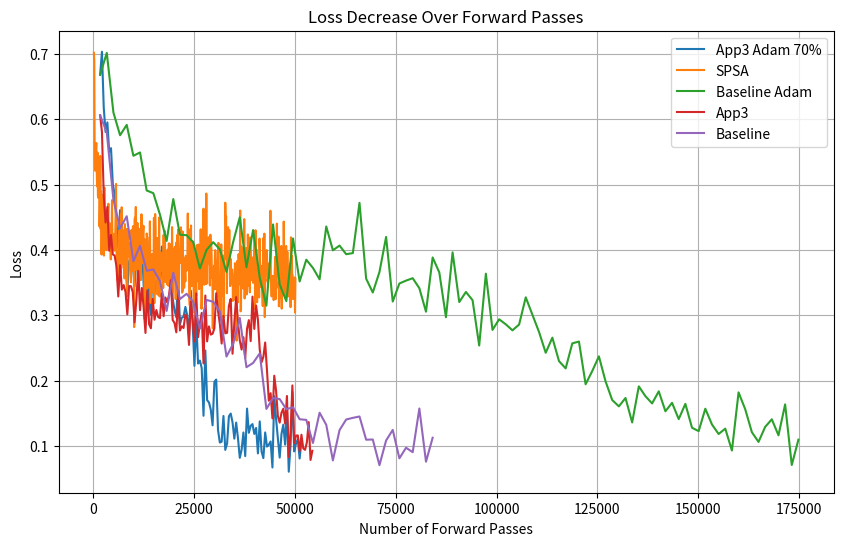

This figure's Python source:
import matplotlib.pyplot as plt

"""baseline"""
x = [3650, 7300, 10950, 14600, 18250, 21900, 25550, 29200, 32850, 36500, 40150, 43800, 47450, 51100, 54750]
y = [0.6961, 0.6692, 0.6859, 0.6561, 0.6631, 0.6527, 0.6443, 0.6554, 0.6373, 0.6219, 0.6168, 0.6015, 0.6127, 0.6134, 0.5996]

# 5-layers, 10-qubits
bx = [10050, 20100, 30150, 40200, 50250, 60300, 70350, 80400, 90450, 100500,
     110550, 120600, 130650, 140700, 150750, 160800, 170850, 180900, 190950, 201000,
     211050, 221100, 231150, 241200, 251250, 261300, 271350, 281400, 291450, 301500,
     311550, 321600, 331650, 341700, 351750, 361800, 371850, 381900, 391950, 402000,
     412050, 422100, 432150, 442200, 452250, 462300, 472350, 482400, 492450, 502500,
     512550, 522600, 532650, 542700, 552750, 562800, 572850, 582900, 592950, 603000,
     613050, 623100, 633150, 643200, 653250, 663300, 673350, 683400, 693450, 703500,
     713550, 723600, 733650, 743700, 753750, 763800, 773850, 783900, 793950, 804000,
     814050, 824100, 834150, 844200, 854250, 864300, 874350, 884400, 894450, 904500,
     914550, 924600, 934650, 944700, 954750, 964800, 974850, 984900, 994950, 1005000,
     1015050, 1025100, 1035150, 1045200, 1055250, 1065300, 1075350, 1085400, 1095450, 1105500,
     1115550, 1125600, 1135650, 1145700, 1155750, 1165800, 1175850, 1185900, 1195950, 1206000,
     1216050, 1226100, 1236150, 1246200, 1256250, 1266300]
by = [1.3851, 1.3764, 1.3707, 1.3686, 1.3624, 1.3632, 1.3602, 1.3509, 1.3603, 1.3472,
     1.3442, 1.3457, 1.3282, 1.3467, 1.3619, 1.3326, 1.3283, 1.3343, 1.3081, 1.3289,
     1.3218, 1.3229, 1.3091, 1.3126, 1.3193, 1.3145, 1.2916, 1.3188, 1.3000, 1.2888,
     1.3147, 1.2961, 1.2878, 1.2835, 1.3032, 1.3054, 1.2624, 1.2514, 1.2881, 1.2512,
     1.2519, 1.2554, 1.2790, 1.2694, 1.2347, 1.2090, 1.2496, 1.2617, 1.2021, 1.2118,
     1.1673, 1.1974, 1.1680, 1.1601, 1.2126, 1.2045, 1.1955, 1.1291, 1.1036, 1.0981,
     1.1552, 1.1750, 1.1549, 1.1044, 1.1373, 1.0766, 1.0585, 1.0579, 1.0202, 1.0525,
     1.0266, 1.0045, 0.9562, 0.9199, 0.9946, 1.0345, 0.9649, 1.0638, 0.8898, 0.9237,
     0.9758, 0.8998, 0.9241, 0.8387, 1.0165, 1.0079, 0.8279, 0.8771, 0.8274, 0.8512,
     0.8374, 0.9090, 0.9068, 0.8586, 0.8006, 0.9003, 0.8741, 0.8247, 0.7438, 0.7112,
     0.8061, 0.8042, 0.8084, 0.7986, 0.8404, 0.8170, 0.7608, 0.9067, 0.8373, 0.6866,
     0.7232, 0.8770, 0.8900, 0.7155, 0.7527, 0.8389, 0.8237, 0.8304, 0.7173, 0.7594,
     0.7822, 0.8049, 0.7443, 0.8014, 0.9288, 0.8224]

# 2-layers, 4-qubits
bx2 = [1650, 3300, 4950, 6600, 8250, 9900, 11550, 13200, 14850, 16500, 18150, 19800, 21450, 23100, 24750, 26400, 28050, 29700, 31350, 33000, 34650, 36300, 37950, 39600, 41250, 42900, 44550, 46200, 47850, 49500, 51150, 52800, 54450, 56100, 57750, 59400, 61050, 62700, 64350, 66000, 67650, 69300, 70950, 72600, 74250, 75900, 77550, 79200, 80850, 82500, 84150]
by2 = [0.6060, 0.5797, 0.4767, 0.4333, 0.4516, 0.3828, 0.4063, 0.3682, 0.3702, 0.3524, 0.3067, 0.3652, 0.3249, 0.3329, 0.3206, 0.2796, 0.3235, 0.3208, 0.3060, 0.2369, 0.2563, 0.2960, 0.2206, 0.2271, 0.2418, 0.1568, 0.1734, 0.1719, 0.1563, 0.1593, 0.1410, 0.1400, 0.1047, 0.1510, 0.1325, 0.0780, 0.1244, 0.1406, 0.1431, 0.1452, 0.1097, 0.1100, 0.0707, 0.1085, 0.1247, 0.0812, 0.0974, 0.0906, 0.1574, 0.0760, 0.1127]

"""frobernius_layer_freezing"""
# 3-layer, 6-qubits
x2 = [3650, 7300, 10950, 14600, 18250, 21900, 24350, 26800, 29250, 31700, 34150, 36600, 39050, 41500, 42750, 44000, 45250, 46500, 47750, 49000, 50250, 51500, 52750]
y2 = [0.6961, 0.6692, 0.6859, 0.6561, 0.6631, 0.6527, 0.6444, 0.657, 0.6392, 0.624, 0.6208, 0.606, 0.6172, 0.62, 0.6081, 0.6194, 0.6071, 0.6124, 0.6023, 0.5984, 0.5914, 0.5927, 0.5938]

"""frobernius_layer_freezing_all"""
# 3-layer, 6-qubits
x3 = [3650, 4900, 6150, 7400, 8650, 12300, 13550, 14800, 16050, 17300, 20950, 22200, 23450, 24700, 25950, 29600, 30850, 32100, 33350, 34600, 38250, 39500, 40750, 42000, 43250, 46900, 48150, 49400, 50650, 51900]
y3 = [0.6961, 0.671, 0.6926, 0.6626, 0.6761, 0.6684, 0.6595, 0.6742, 0.6592, 0.6455, 0.6415, 0.6294, 0.6437, 0.646, 0.641, 0.6476, 0.6263, 0.6348, 0.621, 0.6213, 0.6113, 0.6055, 0.6108, 0.6107, 0.5985, 0.5938, 0.5897, 0.5941, 0.5777, 0.5978]

"""ema_and_unfreezing"""
# 3-layer, 6-qubits
x4 = [3650, 4700, 5750, 6800, 7850, 8900, 9950, 11000, 12050, 13100, 14150, 15200, 16250, 17300, 18350, 19400, 20450, 21500, 22550, 23600, 24650, 25700, 26750, 27800, 28850, 29900, 30950, 32000, 33050, 34100, 35150, 36200, 37250, 38300, 39350, 40400, 41450, 42500, 43550, 44600]
y4 = [0.6961, 0.6704, 0.6902, 0.6593, 0.67, 0.6617, 0.6551, 0.6717, 0.6553, 0.6412, 0.6379, 0.6254, 0.6447, 0.6481, 0.6383, 0.6562, 0.6276, 0.6323, 0.621, 0.6123, 0.6094, 0.6047, 0.6152, 0.6213, 0.6025, 0.6065, 0.6012, 0.6112, 0.5896, 0.6179, 0.591, 0.592, 0.5973, 0.6026, 0.5853, 0.5969, 0.6, 0.5924, 0.5906, 0.5811]

"""app1"""
# 3-layer, 6-qubits
x5 = [3650, 4400, 5150, 5900, 6650, 7400, 8150, 8900, 9650, 10400, 11150, 11900, 12650, 13400, 14150, 14900, 15650, 16400, 17150, 17900, 18650, 19400, 20150, 20900, 21650, 22400, 23150, 23900, 24650, 25400, 26150, 26900, 27650, 28400, 29150, 29900, 30650, 31400, 32150, 32900]
y5 = [0.6961, 0.6706, 0.6902, 0.6601, 0.6706, 0.6632, 0.6540, 0.6704, 0.6523, 0.6378, 0.6358, 0.6233, 0.6418, 0.6444, 0.6360, 0.6567, 0.6268, 0.6383, 0.6215, 0.6138, 0.6102, 0.6039, 0.6172, 0.6241, 0.6090, 0.6139, 0.6075, 0.6164, 0.5972, 0.6246, 0.6016, 0.5989, 0.6052, 0.6137, 0.5957, 0.6092, 0.6156, 0.6045, 0.6032, 0.5986]

# 5-layers, 10-qubits
x6 = [10050, 12000, 13950, 15900, 17850, 19800, 21750, 23700, 25650, 27600, 29550, 31500, 33450, 35400, 37350, 39300, 41250, 43200, 45150, 47100, 49050, 51000, 52950, 54900, 56850, 58800, 60750, 62700, 64650, 66600, 68550, 70500, 72450, 74400, 76350, 78300, 80250, 82200, 84150, 86100, 88050, 90000, 91950, 93900, 95850, 97800, 99750, 101700, 103650, 105600, 107550, 109500, 111450, 113400, 115350, 117300, 119250, 121200, 123150, 125100, 127050, 129000, 130950, 132900, 134850, 136800, 138750, 140700, 142650, 144600, 146550, 148500, 150450, 152400, 154350, 156300, 158250, 160200, 162150, 164100]
y6 = [1.3851, 1.3770, 1.3726, 1.3720, 1.3663, 1.3668, 1.3661, 1.3587, 1.3675, 1.3592, 1.3533, 1.3588, 1.3408, 1.3581, 1.3759, 1.3474, 1.3475, 1.3511, 1.3323, 1.3509, 1.3443, 1.3486, 1.3364, 1.3382, 1.3420, 1.3383, 1.3322, 1.3466, 1.3323, 1.3239, 1.3418, 1.3356, 1.3228, 1.3270, 1.3340, 1.3440, 1.3176, 1.3027, 1.3406, 1.3065, 1.3143, 1.3161, 1.3294, 1.3339, 1.3238, 1.3061, 1.3184, 1.3327, 1.2996, 1.3099, 1.3128, 1.3199, 1.3143, 1.3045, 1.3212, 1.3146, 1.3149, 1.2951, 1.2769, 1.2929, 1.3029, 1.3055, 1.3038, 1.2999, 1.2892, 1.2765, 1.2762, 1.2824, 1.2590, 1.2789, 1.2758, 1.2579, 1.2578, 1.2429, 1.2747, 1.2736, 1.2574, 1.2968, 1.2483, 1.2422]

# 5-layers, 10-qubits, freeze = 80%
x7 = [10050.0, 12000.0, 13950.0, 15900.0, 17850.0, 19800.0, 21750.0, 23700.0, 25650.0, 27600.0,
     29550.0, 31500.0, 33450.0, 35400.0, 37350.0, 39300.0, 41250.0, 43200.0, 45150.0, 47100.0,
     49050.0, 51000.0, 52950.0, 54900.0, 56850.0, 58800.0, 60750.0, 62700.0, 64650.0, 66600.0,
     68550.0, 70500.0, 72450.0, 74400.0, 76350.0, 78300.0, 80250.0, 82200.0, 84150.0, 86100.0,
     88050.0, 90000.0, 91950.0, 93900.0, 95850.0, 97800.0, 99750.0, 101700.0, 103650.0, 105600.0,
     107550.0, 109500.0, 111450.0, 113400.0, 115350.0, 117300.0, 119250.0, 121200.0, 123150.0, 125100.0,
     127050.0, 129000.0, 130950.0, 132900.0, 134850.0, 136800.0, 138750.0, 140700.0, 142650.0, 144600.0,
     146550.0, 148500.0, 150450.0, 152400.0, 154350.0, 156300.0, 158250.0, 160200.0, 162150.0, 164100.0,
     166050.0, 168000.0, 169950.0, 171900.0, 173850.0, 175800.0, 177750.0, 179700.0, 181650.0, 183600.0,
     185550.0, 187500.0, 189450.0, 191400.0, 193350.0, 195300.0, 197250.0, 199200.0, 201150.0, 203100.0,
     205050.0, 207000.0, 208950.0, 210900.0, 212850.0, 214800.0, 216750.0, 218700.0, 220650.0, 222600.0,
     224550.0, 226500.0, 228450.0, 230400.0, 232350.0, 234300.0, 236250.0, 238200.0, 240150.0, 242100.0,
     244050.0, 246000.0, 247950.0, 249900.0, 251850.0, 253800.0, 255750.0, 257700.0, 259650.0, 261600.0,
     263550.0, 265500.0, 267450.0, 269400.0, 271350.0, 273300.0, 275250.0, 277200.0, 279150.0, 281100.0,
     283050.0, 285000.0, 286950.0, 288900.0, 290850.0, 292800.0, 294750.0, 296700.0, 298650.0, 300600.0,
     302550.0, 304500.0, 306450.0, 308400.0, 310350.0, 312300.0, 314250.0, 316200.0, 318150.0, 320100.0,
     322050.0, 324000.0, 325950.0, 327900.0, 329850.0, 331800.0, 333750.0, 335700.0, 337650.0, 339600.0,
     341550.0, 343500.0, 345450.0, 347400.0, 349350.0, 351300.0, 353250.0, 355200.0, 357150.0, 359100.0,
     361050.0, 363000.0, 364950.0, 366900.0, 368850.0, 370800.0, 372750.0, 374700.0, 376650.0, 378600.0,
     380550.0, 382500.0, 384450.0, 386400.0, 388350.0, 390300.0, 392250.0, 394200.0, 396150.0, 398100.0,
     400050.0, 402000.0, 403950.0, 405900.0, 407850.0, 409800.0, 411750.0, 413700.0, 415650.0, 417600.0,
     419550.0, 421500.0, 423450.0, 425400.0, 427350.0, 429300.0, 431250.0, 433200.0, 435150.0, 437100.0,
     439050.0, 441000.0, 442950.0, 444900.0, 446850.0, 448800.0, 450750.0, 452700.0, 454650.0, 456600.0,
     458550.0, 460500.0, 462450.0, 464400.0, 466350.0, 468300.0, 470250.0, 472200.0, 474150.0, 476100.0,
     478050.0, 480000.0, 481950.0, 483900.0, 485850.0, 487800.0, 489750.0, 491700.0, 493650.0, 495600.0,
     497550.0, 499500.0, 501450.0, 503400.0, 505350.0, 507300.0, 509250.0, 511200.0, 513150.0, 515100.0,
     517050.0, 519000.0, 520950.0, 522900.0, 524850.0, 526800.0, 528750.0, 530700.0, 532650.0, 534600.0,
     536550.0, 538500.0, 540450.0, 542400.0, 544350.0, 546300.0, 548250.0, 550200.0, 552150.0, 554100.0,
     556050.0, 558000.0, 559950.0, 561900.0, 563850.0, 565800.0, 567750.0, 569700.0, 571650.0, 573600.0,
     575550.0, 577500.0, 579450.0, 581400.0, 583350.0, 585300.0, 587250.0, 589200.0, 591150.0, 593100.0]
y7 = [1.3851, 1.3770, 1.3726, 1.3720, 1.3663, 1.3668, 1.3661, 1.3587, 1.3675, 1.3592,
     1.3533, 1.3588, 1.3408, 1.3581, 1.3759, 1.3474, 1.3475, 1.3511, 1.3323, 1.3509,
     1.3443, 1.3486, 1.3364, 1.3382, 1.3420, 1.3383, 1.3322, 1.3466, 1.3323, 1.3239,
     1.3418, 1.3356, 1.3228, 1.3270, 1.3340, 1.3440, 1.3176, 1.3027, 1.3406, 1.3065,
     1.3143, 1.3161, 1.3294, 1.3339, 1.3238, 1.3061, 1.3184, 1.3327, 1.2996, 1.3099,
     1.3128, 1.3199, 1.3143, 1.3045, 1.3212, 1.3146, 1.3149, 1.2951, 1.2769, 1.2929,
     1.3029, 1.3055, 1.3038, 1.2999, 1.2892, 1.2765, 1.2762, 1.2824, 1.2590, 1.2789,
     1.2758, 1.2579, 1.2578, 1.2429, 1.2747, 1.2736, 1.2574, 1.2968, 1.2483, 1.2422,
     1.2565, 1.2649, 1.2541, 1.2302, 1.2628, 1.2758, 1.2328, 1.2721, 1.2084, 1.2345,
     1.2170, 1.2267, 1.2414, 1.2403, 1.2080, 1.2248, 1.2603, 1.2287, 1.2046, 1.1777,
     1.1943, 1.1775, 1.2113, 1.2303, 1.2244, 1.1942, 1.2008, 1.2376, 1.2278, 1.1827,
     1.1957, 1.2022, 1.2111, 1.1551, 1.1738, 1.1983, 1.1934, 1.1917, 1.2004, 1.1290,
     1.1721, 1.1881, 1.1285, 1.1405, 1.2130, 1.1673, 1.1736, 1.1206, 1.0720, 1.1859,
     1.1052, 1.1722, 1.1265, 1.1350, 1.0829, 1.1474, 1.1860, 1.1375, 1.1325, 1.1017,
     1.1816, 1.1274, 1.1200, 1.1559, 1.1319, 1.1762, 1.1150, 1.1246, 1.0688, 1.1303,
     1.2125, 1.1167, 1.1267, 1.1398, 1.1374, 1.0626, 1.2393, 1.1635, 1.1139, 1.1381,
     1.1086, 1.1016, 1.1502, 1.1452, 1.1104, 1.0847, 1.0938, 1.0912, 1.1118, 1.1122,
     1.2184, 1.1508, 1.0877, 1.1419, 1.1403, 1.1094, 1.0982, 1.1778, 1.0900, 1.0362,
     1.0938, 1.1384, 1.0494, 1.1150, 1.1157, 1.1239, 1.0854, 1.0971, 1.1557, 1.0677,
     1.1005, 1.0622, 1.0810, 1.0321, 1.0642, 1.0847, 1.0848, 1.0654, 1.0610, 1.0828,
     1.1811, 1.0867, 1.0580, 1.0746, 1.0744, 1.1364, 1.0915, 1.1366, 1.1029, 1.0530,
     1.1341, 1.1369, 1.1191, 1.0371, 1.1097, 1.1923, 1.0882, 1.0755, 1.0100, 1.1479,
     1.0254, 1.1367, 1.1021, 1.0270, 1.1029, 1.0227, 1.0778, 1.0410, 1.1793, 1.0214,
     1.0981, 1.1206, 1.1368, 1.1804, 1.0208, 1.1209, 1.0687, 1.1016, 1.0767, 1.1171,
     1.0134, 1.0652, 1.0959, 1.0594, 1.0162, 1.0175, 1.0791, 1.0141, 1.0590, 1.0418,
     1.0013, 1.0616, 1.0587, 1.0548, 1.1539, 1.0766, 1.1013, 0.9922, 1.0708, 1.0705,
     1.0155, 1.0259, 1.0597, 0.9885, 1.0090, 1.2100, 1.0895, 1.0391, 1.0278, 1.0552,
     1.0050, 1.0543, 1.0363, 1.0630, 0.9428, 1.0076, 1.0348, 1.0513, 1.0843, 1.0813,
     0.9816, 1.0020, 0.9555, 0.9355, 0.9724, 1.0099, 1.0219, 0.9696, 1.0184, 1.1000,
     0.9797, 0.8902, 0.9928, 1.0091, 1.0958, 0.9799, 1.0196, 1.0252, 1.0696, 1.0230]

# 5-layers, 10-qubits, freeze = 90%
x8 = [10050.0, 11000.0, 11950.0, 12900.0, 13850.0, 14800.0, 15750.0, 16700.0, 17650.0, 18600.0,
      19550.0, 20500.0, 21450.0, 22400.0, 23350.0, 24300.0, 25250.0, 26200.0, 27150.0, 28100.0,
      29050.0, 30000.0, 30950.0, 31900.0, 32850.0, 33800.0, 34750.0, 35700.0, 36650.0, 37600.0,
      38550.0, 39500.0, 40450.0, 41400.0, 42350.0, 43300.0, 44250.0, 45200.0, 46150.0, 47100.0,
      48050.0, 49000.0, 49950.0, 50900.0, 51850.0, 52800.0, 53750.0, 54700.0, 55650.0, 56600.0,
      57550.0, 58500.0, 59450.0, 60400.0, 61350.0, 62300.0, 63250.0, 64200.0, 65150.0, 66100.0,
      67050.0, 68000.0, 68950.0, 69900.0, 70850.0, 71800.0, 72750.0, 73700.0, 74650.0, 75600.0,
      76550.0, 77500.0, 78450.0, 79400.0, 80350.0, 81300.0, 82250.0, 83200.0, 84150.0, 85100.0,
      86050.0, 87000.0, 87950.0, 88900.0, 89850.0, 90800.0, 91750.0, 92700.0, 93650.0, 94600.0,
      95550.0, 96500.0, 97450.0, 98400.0, 99350.0, 100300.0, 101250.0, 102200.0, 103150.0, 104100.0,
      105050.0, 106000.0, 106950.0, 107900.0, 108850.0, 109800.0, 110750.0, 111700.0, 112650.0, 113600.0,
      114550.0, 115500.0, 116450.0, 117400.0, 118350.0, 119300.0, 120250.0, 121200.0, 122150.0, 123100.0,
      124050.0, 125000.0, 125950.0, 126900.0, 127850.0, 128800.0, 129750.0, 130700.0, 131650.0, 132600.0,
      133550.0, 134500.0, 135450.0, 136400.0, 137350.0, 138300.0, 139250.0, 140200.0, 141150.0, 142100.0,
      143050.0, 144000.0, 144950.0, 145900.0, 146850.0, 147800.0, 148750.0, 149700.0, 150650.0, 151600.0,
      152550.0, 153500.0, 154450.0, 155400.0, 156350.0, 157300.0, 158250.0, 159200.0, 160150.0, 161100.0,
      162050.0, 163000.0, 163950.0, 164900.0, 165850.0, 166800.0, 167750.0, 168700.0, 169650.0, 170600.0,
      171550.0, 172500.0, 173450.0, 174400.0, 175350.0, 176300.0, 177250.0, 178200.0, 179150.0, 180100.0,
      181050.0, 182000.0, 182950.0, 183900.0, 184850.0, 185800.0, 186750.0, 187700.0, 188650.0, 189600.0,
      190550.0, 191500.0, 192450.0, 193400.0, 194350.0, 195300.0, 196250.0, 197200.0, 198150.0, 199100.0,
      200050.0, 201000.0, 201950.0, 202900.0, 203850.0, 204800.0, 205750.0, 206700.0, 207650.0, 208600.0,
      209550.0, 210500.0, 211450.0, 212400.0, 213350.0, 214300.0, 215250.0, 216200.0, 217150.0, 218100.0,
      219050.0, 220000.0, 220950.0, 221900.0, 222850.0, 223800.0, 224750.0, 225700.0, 226650.0, 227600.0,
      228550.0, 229500.0, 230450.0, 231400.0, 232350.0, 233300.0, 234250.0, 235200.0, 236150.0, 237100.0,
      238050.0, 239000.0, 239950.0, 240900.0, 241850.0, 242800.0, 243750.0, 244700.0, 245650.0, 246600.0,
      247550.0, 248500.0, 249450.0, 250400.0, 251350.0, 252300.0, 253250.0, 254200.0, 255150.0, 256100.0,
      257050.0, 258000.0, 258950.0, 259900.0, 260850.0, 261800.0, 262750.0, 263700.0, 264650.0, 265600.0,
      266550.0, 267500.0, 268450.0, 269400.0, 270350.0, 271300.0, 272250.0, 273200.0, 274150.0, 275100.0,
      276050.0, 277000.0, 277950.0, 278900.0, 279850.0, 280800.0, 281750.0, 282700.0, 283650.0, 284600.0,
      285550.0, 286500.0, 287450.0, 288400.0, 289350.0, 290300.0, 291250.0, 292200.0, 293150.0, 294100.0]
y8 = [1.3851, 1.3776, 1.3734, 1.3737, 1.3678, 1.3687, 1.3684, 1.3610, 1.3699, 1.3633,
      1.3573, 1.3644, 1.3460, 1.3622, 1.3817, 1.3525, 1.3541, 1.3554, 1.3375, 1.3582,
      1.3505, 1.3533, 1.3444, 1.3435, 1.3493, 1.3459, 1.3427, 1.3529, 1.3414, 1.3350,
      1.3499, 1.3438, 1.3343, 1.3387, 1.3459, 1.3558, 1.3294, 1.3139, 1.3500, 1.3208,
      1.3313, 1.3307, 1.3410, 1.3479, 1.3403, 1.3258, 1.3284, 1.3490, 1.3192, 1.3292,
      1.3338, 1.3351, 1.3345, 1.3248, 1.3348, 1.3254, 1.3317, 1.3176, 1.3067, 1.3203,
      1.3262, 1.3246, 1.3286, 1.3318, 1.3155, 1.3033, 1.3056, 1.3104, 1.3063, 1.3183,
      1.3187, 1.3030, 1.3152, 1.3047, 1.3090, 1.3151, 1.3115, 1.3432, 1.3113, 1.3064,
      1.3015, 1.3189, 1.3143, 1.3054, 1.3294, 1.3196, 1.3162, 1.3317, 1.3016, 1.3224,
      1.3242, 1.3130, 1.3014, 1.3167, 1.2948, 1.3018, 1.3150, 1.3002, 1.2983, 1.2911,
      1.3133, 1.2949, 1.3181, 1.3032, 1.3070, 1.2873, 1.3049, 1.3093, 1.3005, 1.3022,
      1.3143, 1.2786, 1.3049, 1.2880, 1.3005, 1.3076, 1.2913, 1.3154, 1.3246, 1.2645,
      1.3033, 1.3110, 1.2835, 1.2921, 1.3200, 1.2916, 1.2910, 1.2851, 1.2552, 1.2900,
      1.2736, 1.3052, 1.2783, 1.2820, 1.2779, 1.2861, 1.3041, 1.2839, 1.2839, 1.2875,
      1.3041, 1.2972, 1.2909, 1.3003, 1.2900, 1.3114, 1.2593, 1.2737, 1.2541, 1.2782,
      1.3090, 1.2719, 1.2613, 1.2912, 1.2892, 1.2682, 1.2954, 1.2850, 1.2681, 1.3012,
      1.2752, 1.2903, 1.2842, 1.2815, 1.2818, 1.2458, 1.2494, 1.2827, 1.2798, 1.2854,
      1.2969, 1.2987, 1.2468, 1.2677, 1.2595, 1.2769, 1.2611, 1.3001, 1.2656, 1.2358,
      1.2571, 1.2842, 1.2590, 1.2787, 1.2534, 1.2746, 1.2872, 1.3056, 1.2616, 1.2748,
      1.2940, 1.2652, 1.2850, 1.2738, 1.2635, 1.2612, 1.2839, 1.2740, 1.2549, 1.2815,
      1.3028, 1.2483, 1.2611, 1.2657, 1.2762, 1.2825, 1.2790, 1.2634, 1.2437, 1.2721,
      1.2726, 1.2568, 1.2819, 1.2365, 1.2996, 1.2922, 1.2700, 1.2486, 1.2437, 1.2805,
      1.2424, 1.3006, 1.2731, 1.2586, 1.2880, 1.2457, 1.2425, 1.2651, 1.2910, 1.2472,
      1.2584, 1.3017, 1.3082, 1.2922, 1.2410, 1.2328, 1.2317, 1.2486, 1.2388, 1.2719,
      1.2408, 1.2578, 1.2570, 1.2442, 1.2441, 1.2345, 1.2331, 1.2511, 1.2720, 1.2520,
      1.2432, 1.2752, 1.2423, 1.2637, 1.3000, 1.2720, 1.2775, 1.2324, 1.2602, 1.2816,
      1.2619, 1.2473, 1.2433, 1.2359, 1.2147, 1.3032, 1.2912, 1.2451, 1.2361, 1.2633,
      1.2175, 1.2823, 1.2409, 1.2490, 1.2502, 1.2652, 1.2247, 1.2719, 1.2729, 1.2800,
      1.2313, 1.2474, 1.2150, 1.2266, 1.2367, 1.2141, 1.2841, 1.2371, 1.2388, 1.3040,
      1.2375, 1.2003, 1.2604, 1.2621, 1.2481, 1.2139, 1.2112, 1.2241, 1.2378, 1.2450]

"""app 2"""
# 5-layers, 10-qubits, freeze = 90%, temp = 500
x9 = [10050.0, 11000.0, 12750.0, 15200.0, 17450.0, 21100.0, 24850.0, 27400.0, 29450.0, 33200.0, 
     35850.0, 38900.0, 42250.0, 45100.0, 47750.0, 50100.0, 52650.0, 55800.0, 58850.0, 61900.0, 
     64750.0, 67500.0, 70950.0, 73900.0, 77050.0, 79500.0, 82250.0, 85500.0, 88650.0, 91000.0, 
     93650.0, 96700.0, 100050.0, 101800.0, 105150.0, 108400.0, 110750.0, 113600.0, 116550.0, 119500.0, 
     122050.0, 125000.0, 127950.0, 130500.0, 133350.0, 136200.0, 139250.0, 141700.0, 144650.0, 147600.0, 
     151050.0, 153700.0, 156350.0, 159200.0, 162350.0, 164900.0, 167550.0, 170100.0, 172450.0, 176500.0, 
     179350.0, 182700.0, 184850.0, 187600.0, 190550.0, 193900.0, 196750.0, 199300.0, 202550.0, 205200.0, 
     207450.0, 210600.0, 213850.0, 216300.0, 219250.0, 222300.0, 224850.0, 227700.0, 230650.0, 233600.0, 
     236550.0, 239000.0, 242150.0, 244700.0, 247950.0, 250400.0, 253650.0, 256200.0, 259250.0, 262200.0, 
     264550.0, 267100.0, 270650.0, 273100.0, 276250.0, 279200.0, 282450.0, 285100.0, 287650.0, 290900.0, 
     294150.0, 296400.0, 299250.0, 301900.0, 305250.0, 308400.0, 310850.0, 313600.0, 316150.0, 318900.0, 
     322450.0, 325200.0, 327450.0, 330300.0, 334050.0, 336400.0, 339050.0, 342300.0, 344850.0, 348400.0, 
     350750.0, 353200.0]
y9 = [1.3851, 1.3776, 1.3734, 1.3734, 1.3671, 1.3682, 1.3672, 1.3592, 1.3685, 1.3604, 
     1.3550, 1.3605, 1.3429, 1.3597, 1.3779, 1.3487, 1.3492, 1.3521, 1.3327, 1.3524, 
     1.3451, 1.3478, 1.3369, 1.3374, 1.3420, 1.3389, 1.3318, 1.3454, 1.3317, 1.3249, 
     1.3430, 1.3332, 1.3243, 1.3274, 1.3387, 1.3459, 1.3172, 1.3059, 1.3397, 1.3097, 
     1.3164, 1.3177, 1.3323, 1.3362, 1.3272, 1.3094, 1.3179, 1.3351, 1.3030, 1.3137, 
     1.3127, 1.3203, 1.3131, 1.3067, 1.3181, 1.3127, 1.3141, 1.2910, 1.2748, 1.2907, 
     1.3021, 1.3030, 1.2971, 1.3030, 1.2832, 1.2682, 1.2733, 1.2792, 1.2556, 1.2765, 
     1.2780, 1.2554, 1.2523, 1.2259, 1.2573, 1.2654, 1.2357, 1.2906, 1.2302, 1.2188, 
     1.2242, 1.2333, 1.2327, 1.1877, 1.2535, 1.2504, 1.1917, 1.2404, 1.1509, 1.1904, 
     1.1547, 1.1706, 1.1973, 1.1824, 1.1420, 1.1630, 1.2152, 1.1423, 1.1122, 1.0700, 
     1.0995, 1.0677, 1.0994, 1.1339, 1.1218, 1.0749, 1.0818, 1.1199, 1.1174, 1.0166, 
     1.0437, 1.0938, 1.1242, 1.0164, 1.0514, 1.0783, 1.0683, 1.0823, 1.0625, 0.9926, 
     1.0345, 1.0720]

# 5-layers, 10-qubits, freeze = 80%, temp = 1000
x10 = [10050.0, 12000.0, 14550.0, 17100.0, 20550.0, 23600.0, 26150.0, 29500.0, 32850.0, 36200.0,
     39250.0, 42200.0, 45350.0, 48100.0, 51050.0, 54600.0, 58050.0, 60900.0, 64250.0, 67400.0,
     70250.0, 73000.0, 75850.0, 79500.0, 82450.0, 85900.0, 88850.0, 92100.0, 95450.0, 98400.0,
     101850.0, 105000.0, 108150.0, 111900.0, 115050.0, 118100.0, 120850.0, 124300.0, 128050.0, 131000.0,
     134250.0, 137700.0, 140450.0, 143800.0, 147250.0, 150100.0, 153150.0, 156700.0, 159950.0, 162800.0,
     165850.0, 169100.0, 172350.0, 176100.0, 179250.0, 182000.0, 184450.0, 187700.0, 191250.0, 194600.0,
     198750.0, 201700.0, 204950.0, 207700.0, 210550.0, 213400.0, 217350.0, 220200.0, 223450.0, 226300.0,
     229650.0, 233300.0, 236450.0, 239500.0, 242450.0, 245800.0, 248750.0, 252600.0, 255850.0, 258600.0,
     261750.0, 264300.0, 267050.0, 270500.0, 274150.0, 277100.0, 280150.0, 282800.0, 286050.0, 289300.0,
     292150.0, 295000.0, 298250.0, 301400.0, 304750.0, 308100.0, 311050.0, 314600.0, 317450.0, 320700.0,
     323850.0, 326900.0, 329850.0, 332700.0, 336050.0, 339500.0, 342550.0, 345700.0, 348650.0, 351300.0,
     354150.0, 358000.0, 360950.0, 363700.0, 366750.0, 369500.0, 372650.0, 376500.0, 379150.0, 382000.0,
     385650.0, 388700.0, 392350.0, 394700.0, 397950.0, 400900.0, 404050.0, 407300.0, 411550.0, 414500.0,
     417750.0, 421200.0, 424850.0, 427900.0, 430850.0, 433900.0, 437350.0, 441000.0, 443950.0, 447100.0,
     449650.0, 453100.0, 456250.0, 459700.0, 462850.0, 465800.0, 468950.0, 472700.0, 475850.0, 479200.0,
     482250.0, 485100.0, 488150.0, 491900.0, 495350.0, 498500.0, 502250.0, 505300.0, 508150.0, 511500.0,
     514650.0, 518100.0, 521250.0, 524600.0, 527750.0, 530800.0, 534350.0, 537300.0, 540850.0, 543700.0,
     546750.0, 550000.0, 552550.0, 556100.0, 559550.0, 562300.0, 565450.0, 568600.0, 572350.0, 575400.0,
     578650.0, 581500.0, 584450.0, 587800.0, 591550.0, 594800.0]
y10 = [1.3851, 1.3770, 1.3725, 1.3719, 1.3661, 1.3672, 1.3661, 1.3587, 1.3673, 1.3586,
     1.3529, 1.3581, 1.3403, 1.3572, 1.3749, 1.3461, 1.3457, 1.3487, 1.3287, 1.3485,
     1.3410, 1.3452, 1.3331, 1.3353, 1.3397, 1.3349, 1.3267, 1.3431, 1.3285, 1.3195,
     1.3387, 1.3280, 1.3192, 1.3215, 1.3325, 1.3397, 1.3101, 1.2979, 1.3335, 1.3006,
     1.3046, 1.3082, 1.3244, 1.3280, 1.3119, 1.2923, 1.3080, 1.3254, 1.2861, 1.2969,
     1.2881, 1.3038, 1.2899, 1.2841, 1.3001, 1.2966, 1.2941, 1.2612, 1.2362, 1.2532,
     1.2704, 1.2789, 1.2644, 1.2601, 1.2489, 1.2240, 1.2264, 1.2385, 1.1906, 1.2134,
     1.2203, 1.1931, 1.1692, 1.1234, 1.1872, 1.1993, 1.1335, 1.2233, 1.1271, 1.1256,
     1.1432, 1.1369, 1.1518, 1.0787, 1.1835, 1.1816, 1.0901, 1.1564, 1.0341, 1.0891,
     1.0404, 1.0926, 1.1260, 1.0893, 1.0488, 1.0792, 1.1323, 1.0638, 0.9964, 0.9607,
     1.0122, 0.9876, 1.0165, 1.0551, 1.0539, 1.0032, 1.0187, 1.0779, 1.0659, 0.9568,
     0.9796, 1.0456, 1.0860, 0.9664, 1.0091, 1.0387, 1.0325, 1.0582, 1.0280, 0.9574,
     1.0097, 1.0403, 0.9457, 0.9448, 1.1122, 1.0240, 1.0636, 0.9506, 0.8649, 1.0536,
     0.9429, 1.0193, 0.9254, 0.9351, 0.8681, 0.8973, 0.9867, 0.9275, 0.9318, 0.8595,
     1.0178, 0.8769, 0.9198, 0.9362, 0.9232, 0.9469, 0.9260, 0.8898, 0.8126, 0.9702,
     0.9564, 0.8709, 0.8955, 0.8665, 0.8618, 0.7813, 1.1202, 0.9502, 0.8066, 0.8968,
     0.8481, 0.7950, 0.9021, 0.8361, 0.8040, 0.8385, 0.8869, 0.7684, 0.8521, 0.7940,
     0.9379, 0.8027, 0.8387, 0.8598, 0.8371, 0.8065, 0.7752, 0.9391, 0.8423, 0.8334,
     0.8053, 0.8130, 0.8226, 0.7926, 0.8332, 0.8249]

"""app 3"""
# 5-layers, 10-qubits, freeze = 70%
x11 = [10050.0, 13100.0, 16150.0, 19200.0, 22250.0, 25300.0, 28350.0, 31400.0, 34450.0, 37500.0,
     40550.0, 43600.0, 46650.0, 49700.0, 52750.0, 55800.0, 58850.0, 61900.0, 64950.0, 68000.0,
     71050.0, 74100.0, 77150.0, 80200.0, 83250.0, 86300.0, 89350.0, 92400.0, 95450.0, 98500.0,
     101550.0, 104600.0, 107650.0, 110700.0, 113750.0, 116800.0, 119850.0, 122900.0, 125950.0, 129000.0,
     132050.0, 135100.0, 138150.0, 141200.0, 144250.0, 147300.0, 150350.0, 153400.0, 156450.0, 159500.0,
     162550.0, 165600.0, 168650.0, 171700.0, 174750.0, 177800.0, 180850.0, 183900.0, 186950.0, 190000.0,
     193050.0, 196100.0, 199150.0, 202200.0, 205250.0, 208300.0, 211350.0, 214400.0, 217450.0, 220500.0,
     223550.0, 226600.0, 229650.0, 232700.0, 235750.0, 238800.0, 241850.0, 244900.0, 247950.0, 251000.0,
     254050.0, 257100.0, 260150.0, 263200.0, 266250.0, 269300.0, 272350.0, 275400.0, 278450.0, 281500.0,
     284550.0, 287600.0, 290650.0, 293700.0, 296750.0, 299800.0, 302850.0, 305900.0, 308950.0, 312000.0,
     315050.0, 318100.0, 321150.0, 324200.0, 327250.0, 330300.0, 333350.0, 336400.0, 339450.0, 342500.0,
     345550.0, 348600.0, 351650.0, 354700.0, 357750.0, 360800.0, 363850.0, 366900.0, 369950.0, 373000.0,
     376050.0, 379100.0, 382150.0, 385200.0, 388250.0, 391300.0, 394350.0, 397400.0, 400450.0, 403500.0,
     406550.0, 409600.0, 412650.0, 415700.0, 418750.0, 421800.0, 424850.0, 427900.0, 430950.0, 434000.0,
     437050.0, 440100.0, 443150.0, 446200.0, 449250.0, 452300.0, 455350.0, 458400.0, 461450.0, 464500.0,
     467550.0, 470600.0, 473650.0, 476700.0, 479750.0, 482800.0, 485850.0, 488900.0, 491950.0, 495000.0,
     498050.0, 501100.0, 504150.0, 507200.0, 510250.0, 513300.0, 516350.0, 519400.0, 522450.0, 525500.0,
     528550.0, 531600.0, 534650.0, 537700.0, 540750.0, 543800.0, 546850.0, 549900.0, 552950.0, 556000.0,
     559050.0, 562100.0, 565150.0, 568200.0, 571250.0, 574300.0, 577350.0, 580400.0, 583450.0, 586500.0,
     589550.0, 592600.0, 595650.0, 598700.0, 601750.0, 604800.0, 607850.0, 610900.0, 613950.0, 617000.0,
     620050.0, 623100.0, 626150.0, 629200.0, 632250.0, 635300.0, 638350.0, 641400.0, 644450.0, 647500.0,
     650550.0, 653600.0, 656650.0, 659700.0, 662750.0, 665800.0, 668850.0, 671900.0, 674950.0, 678000.0,
     681050.0, 684100.0, 687150.0, 690200.0, 693250.0, 696300.0, 699350.0, 702400.0, 705450.0, 708500.0,
     711550.0, 714600.0, 717650.0, 720700.0, 723750.0, 726800.0, 729850.0, 732900.0, 735950.0, 739000.0,
     742050.0, 745100.0, 748150.0, 751200.0, 754250.0, 757300.0, 760350.0, 763400.0, 766450.0, 769500.0,
     772550.0, 775600.0, 778650.0, 781700.0, 784750.0, 787800.0, 790850.0, 793900.0, 796950.0, 800000.0,
     803050.0, 806100.0, 809150.0, 812200.0, 815250.0, 818300.0, 821350.0, 824400.0, 827450.0, 830500.0,
     833550.0, 836600.0, 839650.0, 842700.0, 845750.0, 848800.0, 851850.0, 854900.0, 857950.0, 861000.0,
     864050.0, 867100.0, 870150.0, 873200.0, 876250.0, 879300.0, 882350.0, 885400.0, 888450.0, 891500.0,
     894550.0, 897600.0, 900650.0, 903700.0, 906750.0, 909800.0, 912850.0, 915900.0, 918950.0, 922000.0,
     925050.0, 928100.0, 931150.0, 934200.0, 937250.0, 940300.0, 943350.0, 946400.0, 949450.0, 952500.0,
     955550.0, 958600.0, 961650.0, 964700.0, 967750.0, 970800.0, 973850.0, 976900.0, 979950.0, 983000.0,
     986050.0, 989100.0, 992150.0, 995200.0, 998250.0, 1001300.0, 1004350.0, 1007400.0, 1010450.0, 1013500.0,
     1016550.0]
y11 = [1.3851, 1.3772, 1.3728, 1.3730, 1.3671, 1.3681, 1.3666, 1.3588, 1.3676, 1.3588,
     1.3541, 1.3588, 1.3405, 1.3577, 1.3755, 1.3462, 1.3459, 1.3498, 1.3296, 1.3494,
     1.3428, 1.3461, 1.3337, 1.3358, 1.3401, 1.3367, 1.3283, 1.3435, 1.3295, 1.3211,
     1.3395, 1.3299, 1.3202, 1.3217, 1.3336, 1.3394, 1.3110, 1.2991, 1.3326, 1.3008,
     1.3068, 1.3080, 1.3249, 1.3266, 1.3164, 1.2964, 1.3075, 1.3244, 1.2863, 1.3018,
     1.2931, 1.3092, 1.2972, 1.2959, 1.3089, 1.3039, 1.3047, 1.2767, 1.2553, 1.2766,
     1.2866, 1.2939, 1.2824, 1.2893, 1.2713, 1.2540, 1.2656, 1.2735, 1.2482, 1.2690,
     1.2698, 1.2480, 1.2415, 1.2225, 1.2542, 1.2626, 1.2354, 1.2902, 1.2353, 1.2179,
     1.2226, 1.2404, 1.2399, 1.1959, 1.2700, 1.2624, 1.2052, 1.2469, 1.1550, 1.2016,
     1.1591, 1.1706, 1.1995, 1.1809, 1.1453, 1.1663, 1.2174, 1.1441, 1.1141, 1.0701,
     1.1006, 1.0765, 1.1073, 1.1347, 1.1251, 1.0761, 1.0760, 1.1288, 1.1199, 1.0310,
     1.0511, 1.1082, 1.1257, 1.0315, 1.0604, 1.0955, 1.0881, 1.0945, 1.0683, 1.0197,
     1.0549, 1.0856, 1.0025, 1.0144, 1.1233, 1.0626, 1.0839, 1.0134, 0.9376, 1.1020,
     0.9958, 1.0638, 0.9815, 0.9981, 0.9370, 0.9619, 1.0171, 0.9771, 0.9875, 0.9293,
     1.0652, 0.9336, 0.9690, 0.9873, 0.9891, 1.0085, 0.9734, 0.9603, 0.8912, 1.0272,
     1.0023, 0.9399, 0.9497, 0.9316, 0.9326, 0.8549, 1.1292, 0.9856, 0.8697, 0.9474,
     0.9266, 0.8530, 0.9541, 0.8910, 0.8664, 0.8994, 0.9266, 0.8392, 0.9048, 0.8583,
     0.9795, 0.8703, 0.8911, 0.9178, 0.8835, 0.8804, 0.8367, 1.0100, 0.9064, 0.8796,
     0.8746, 0.8678, 0.8918, 0.8573, 0.8861, 0.8786, 0.8022, 0.8463, 0.9672, 0.7633,
     0.8790, 0.8069, 0.8585, 0.8444, 0.7443, 0.8277, 0.8391, 0.7913, 0.8231, 0.8737,
     0.9023, 0.9465, 0.8917, 0.7939, 0.8816, 0.8461, 0.9242, 0.9671, 0.9524, 0.8299,
     0.8597, 0.9355, 0.8681, 0.9077, 0.8180, 1.0016, 0.9443, 0.8822, 0.8124, 0.8424,
     0.7712, 0.9575, 0.8958, 0.8822, 0.8001, 0.7883, 0.8170, 0.8678, 0.9940, 0.7795,
     0.8418, 0.8693, 0.8190, 0.8755, 0.8045, 0.9334, 0.8475, 0.8754, 0.9197, 0.9256,
     0.8805, 0.7590, 0.9415, 0.8504, 0.9073, 0.7798, 0.8970, 0.7222, 0.8466, 0.8256,
     0.8125, 0.7539, 0.9197, 0.9519, 1.0206, 0.7944, 0.8505, 0.7723, 0.8363, 0.7827,
     0.7904, 0.8104, 0.9103, 0.7645, 0.7908, 1.1379, 0.9174, 0.9008, 0.9127, 0.7981,
     0.9075, 0.8474, 0.8221, 0.9467, 0.7636, 0.7374, 0.8955, 0.9345, 0.9765, 0.8327,
     0.8599, 0.7371, 0.7195, 0.7068, 0.8081, 0.8407, 0.7982, 0.8217, 0.8180, 0.9055,
     0.8123, 0.6452, 0.7885, 0.7365, 0.9289, 0.7289, 0.9267, 0.8899, 0.9373, 0.7943,
     0.7629, 0.7959, 0.8021, 0.6713, 0.8400, 0.6906, 0.7938, 0.8411, 0.7311, 0.8389,
     0.8669, 0.9406, 0.7727, 0.8622, 0.7459, 0.7637, 0.9049, 0.7617, 0.7714, 0.7190,
     0.8598, 0.7209, 0.7745, 0.8215, 0.7730, 0.8488, 0.7213, 0.8338, 0.7337, 0.7392,
     0.7486]

# 2-layers, 4-qubits, freeze = 70%
x19 = [1650.0, 2100.0, 2550.0, 3000.0, 3450.0, 3900.0, 4350.0, 4800.0, 5250.0, 5700.0, 6150.0, 6600.0, 7050.0, 7500.0, 7950.0, 8400.0, 8850.0, 9300.0, 9750.0, 10200.0, 10650.0, 11100.0, 11550.0, 12000.0, 12450.0, 12900.0, 13350.0, 13800.0, 14250.0, 14700.0, 15150.0, 15600.0, 16050.0, 16500.0, 16950.0, 17400.0, 17850.0, 18300.0, 18750.0, 19200.0, 19650.0, 20100.0, 20550.0, 21000.0, 21450.0, 21900.0, 22350.0, 22800.0, 23250.0, 23700.0, 24150.0, 24600.0, 25050.0, 25500.0, 25950.0, 26400.0, 26850.0, 27300.0, 27750.0, 28200.0, 28650.0, 29100.0, 29550.0, 30000.0, 30450.0, 30900.0, 31350.0, 31800.0, 32250.0, 32700.0, 33150.0, 33600.0, 34050.0, 34500.0, 34950.0, 35400.0, 35850.0, 36300.0, 36750.0, 37200.0, 37650.0, 38100.0, 38550.0, 39000.0, 39450.0, 39900.0, 40350.0, 40800.0, 41250.0, 41700.0, 42150.0, 42600.0, 43050.0, 43500.0, 43950.0, 44400.0, 44850.0, 45300.0, 45750.0, 46200.0, 46650.0, 47100.0, 47550.0, 48000.0, 48450.0, 48900.0, 49350.0, 49800.0, 50250.0, 50700.0, 51150.0, 51600.0, 52050.0, 52500.0, 52950.0, 53400.0, 53850.0, 54300.0]
y19 = [0.6060, 0.5808, 0.4832, 0.4420, 0.4659, 0.3988, 0.4229, 0.3931, 0.3914, 0.3750, 0.3288, 0.3767, 0.3393, 0.3463, 0.3358, 0.3014, 0.3449, 0.3445, 0.3356, 0.2892, 0.3242, 0.3679, 0.3078, 0.3418, 0.3115, 0.2730, 0.3382, 0.2863, 0.2801, 0.3251, 0.2933, 0.3081, 0.2974, 0.2957, 0.3339, 0.2986, 0.3273, 0.3197, 0.3315, 0.3538, 0.2928, 0.2884, 0.2740, 0.3299, 0.2767, 0.2833, 0.2805, 0.3012, 0.2951, 0.2547, 0.3213, 0.2928, 0.2599, 0.3336, 0.2665, 0.2878, 0.3037, 0.2264, 0.3303, 0.2601, 0.2830, 0.2704, 0.2719, 0.2801, 0.3338, 0.3065, 0.2868, 0.2568, 0.2990, 0.2724, 0.2732, 0.3142, 0.3251, 0.2412, 0.2891, 0.3279, 0.2900, 0.2615, 0.2475, 0.2665, 0.2349, 0.2797, 0.2926, 0.2605, 0.3286, 0.2792, 0.3150, 0.2933, 0.2473, 0.2282, 0.2364, 0.2584, 0.2155, 0.1694, 0.1808, 0.1424, 0.2076, 0.1849, 0.1456, 0.1358, 0.1510, 0.1571, 0.1343, 0.1766, 0.0831, 0.1205, 0.1927, 0.1044, 0.1159, 0.1163, 0.0920, 0.1173, 0.0963, 0.0942, 0.1059, 0.1366, 0.0787, 0.0927]

"""Baseline XOR"""
bx12 = [6450.0, 12900.0, 19350.0, 25800.0, 32250.0, 38700.0, 45150.0, 51600.0, 58050.0, 64500.0, 70950.0, 77400.0, 83850.0, 90300.0, 96750.0, 103200.0, 109650.0, 116100.0, 122550.0, 129000.0, 135450.0, 141900.0, 148350.0, 154800.0, 161250.0, 167700.0, 174150.0, 180600.0, 187050.0, 193500.0, 199950.0, 206400.0, 212850.0, 219300.0, 225750.0, 232200.0, 238650.0, 245100.0, 251550.0, 258000.0, 264450.0, 270900.0, 277350.0, 283800.0, 290250.0, 296700.0, 303150.0, 309600.0, 316050.0, 322500.0, 328950.0, 335400.0, 341850.0, 348300.0, 354750.0, 361200.0, 367650.0, 374100.0, 380550.0, 387000.0, 393450.0, 399900.0, 406350.0, 412800.0, 419250.0, 425700.0, 432150.0, 438600.0, 445050.0, 451500.0, 457950.0, 464400.0, 470850.0, 477300.0, 483750.0, 490200.0, 496650.0, 503100.0, 509550.0, 516000.0, 522450.0, 528900.0, 535350.0, 541800.0, 548250.0, 554700.0, 561150.0, 567600.0, 574050.0, 580500.0, 586950.0, 593400.0]
by12 = [0.7002, 0.7223, 0.7005, 0.7099, 0.7057, 0.7025, 0.7007, 0.6962, 0.7074, 0.6996, 0.6823, 0.7072, 0.6924, 0.6904, 0.6997, 0.6868, 0.6930, 0.6959, 0.6940, 0.6969, 0.6982, 0.7012, 0.7011, 0.6940, 0.6762, 0.6835, 0.6936, 0.6927, 0.6967, 0.6887, 0.6945, 0.6955, 0.6753, 0.6948, 0.6775, 0.6828, 0.6849, 0.6944, 0.6827, 0.7055, 0.6984, 0.6903, 0.6861, 0.6909, 0.6897, 0.6763, 0.6934, 0.6713, 0.6697, 0.6887, 0.6814, 0.6963, 0.6801, 0.7002, 0.6966, 0.6810, 0.6927, 0.6865, 0.6977, 0.6814, 0.6927, 0.6833, 0.6937, 0.6811, 0.6847, 0.6845, 0.6695, 0.6712, 0.6862, 0.6814, 0.6770, 0.6876, 0.6695, 0.6598, 0.6787, 0.6704, 0.6717, 0.6752, 0.6697, 0.6630, 0.6551, 0.6566, 0.6527, 0.6286, 0.6402, 0.6213, 0.6259, 0.6049, 0.5910, 0.5793, 0.5736, 0.5284]

"""app 3 XOR"""
x13 = [6450.0, 8400.0, 10350.0, 12300.0, 14250.0, 16200.0, 18150.0, 20100.0, 22050.0, 24000.0, 25950.0, 27900.0, 29850.0, 31800.0, 33750.0, 35700.0, 37650.0, 39600.0, 41550.0, 43500.0, 45450.0, 47400.0, 49350.0, 51300.0, 53250.0, 55200.0, 57150.0, 59100.0, 61050.0, 63000.0, 64950.0, 66900.0, 68850.0, 70800.0, 72750.0, 74700.0, 76650.0, 78600.0, 80550.0, 82500.0, 84450.0, 86400.0, 88350.0, 90300.0, 92250.0, 94200.0, 96150.0, 98100.0, 100050.0, 102000.0, 103950.0, 105900.0, 107850.0, 109800.0, 111750.0, 113700.0, 115650.0, 117600.0, 119550.0, 121500.0, 123450.0, 125400.0, 127350.0, 129300.0, 131250.0, 133200.0, 135150.0, 137100.0, 139050.0, 141000.0, 142950.0, 144900.0, 146850.0, 148800.0, 150750.0, 152700.0, 154650.0, 156600.0, 158550.0, 160500.0, 162450.0, 164400.0, 166350.0, 168300.0, 170250.0, 172200.0, 174150.0, 176100.0, 178050.0, 180000.0, 181950.0, 183900.0, 185850.0, 187800.0, 189750.0, 191700.0, 193650.0, 195600.0, 197550.0, 199500.0, 201450.0, 203400.0, 205350.0, 207300.0, 209250.0, 211200.0, 213150.0, 215100.0, 217050.0, 219000.0, 220950.0, 222900.0, 224850.0, 226800.0, 228750.0, 230700.0, 232650.0, 234600.0, 236550.0, 238500.0, 240450.0, 242400.0, 244350.0, 246300.0, 248250.0, 250200.0, 252150.0, 254100.0, 256050.0, 258000.0, 259950.0, 261900.0, 263850.0, 265800.0, 267750.0, 269700.0, 271650.0, 273600.0, 275550.0, 277500.0, 279450.0, 281400.0, 283350.0, 285300.0, 287250.0, 289200.0, 291150.0, 293100.0, 295050.0, 297000.0, 298950.0, 300900.0, 302850.0, 304800.0, 306750.0, 308700.0, 310650.0, 312600.0, 314550.0, 316500.0, 318450.0, 320400.0, 322350.0, 324300.0, 326250.0, 328200.0, 330150.0, 332100.0, 334050.0, 336000.0, 337950.0, 339900.0, 341850.0, 343800.0, 345750.0, 347700.0, 349650.0, 351600.0, 353550.0, 355500.0, 357450.0, 359400.0, 361350.0, 363300.0, 365250.0, 367200.0, 369150.0, 371100.0, 373050.0, 375000.0, 376950.0, 378900.0, 380850.0, 382800.0, 384750.0, 386700.0, 388650.0, 390600.0, 392550.0, 394500.0]
y13 = [0.6832, 0.6927, 0.6837, 0.6894, 0.6875, 0.6810, 0.6694, 0.6945, 0.6888, 0.6955, 0.6904, 0.6853, 0.6934, 0.6864, 0.6949, 0.6913, 0.7011, 0.7043, 0.6922, 0.6905, 0.7108, 0.6867, 0.7003, 0.6873, 0.6847, 0.6867, 0.6951, 0.6878, 0.6970, 0.7046, 0.6968, 0.6822, 0.6927, 0.6872, 0.7098, 0.6795, 0.6778, 0.6977, 0.7044, 0.6913, 0.6925, 0.6854, 0.6896, 0.7022, 0.6923, 0.6923, 0.6843, 0.6891, 0.6839, 0.6877, 0.6906, 0.6826, 0.6799, 0.6886, 0.6905, 0.6869, 0.6700, 0.6821, 0.6868, 0.6850, 0.6784, 0.6802, 0.6844, 0.6872, 0.6900, 0.6867, 0.6790, 0.6658, 0.6815, 0.6778, 0.6675, 0.6904, 0.6812, 0.6730, 0.6779, 0.6812, 0.6698, 0.6909, 0.6859, 0.6837, 0.6718, 0.6824, 0.6698, 0.6855, 0.6927, 0.6645, 0.7039, 0.6896, 0.6657, 0.6808, 0.6922, 0.6750, 0.6777, 0.6749, 0.6777, 0.6837, 0.6788, 0.6854, 0.6698, 0.6670, 0.6674, 0.6789, 0.6725, 0.6643, 0.6646, 0.6687, 0.6697, 0.6809, 0.6630, 0.6727, 0.6592, 0.6639, 0.6626, 0.6747, 0.6626, 0.6693, 0.6615, 0.6509, 0.6738, 0.6690, 0.6629, 0.6572, 0.6527, 0.6728, 0.6642, 0.6706, 0.6489, 0.6499, 0.6489, 0.6557, 0.6525, 0.6455, 0.6496, 0.6522, 0.6503, 0.6476, 0.6433, 0.6373, 0.6513, 0.6360, 0.6355, 0.6375, 0.6224, 0.6391, 0.6289, 0.6244, 0.6266, 0.6111, 0.6150, 0.6143, 0.6095, 0.6221, 0.6051, 0.6109, 0.5992, 0.5935, 0.6022, 0.5922, 0.5932, 0.5973, 0.5874, 0.5842, 0.5801, 0.5742, 0.5736, 0.5857, 0.5827, 0.5729, 0.5844, 0.5912, 0.5921, 0.5723, 0.5659, 0.5613, 0.5676, 0.5839, 0.5699, 0.5618, 0.5591, 0.5648, 0.5501, 0.5748, 0.5463, 0.5659, 0.5652, 0.5417, 0.5567, 0.5498, 0.5426, 0.5200, 0.5490, 0.5375, 0.5599, 0.5459, 0.5395, 0.5454, 0.5369, 0.5413, 0.5417, 0.5285]

"""app3 Adam"""
# 5-layers, 10-qubits, freeze = 70%
x14 = [10050.0, 13100.0, 16150.0, 19200.0, 22250.0, 25300.0, 28350.0, 31400.0, 34450.0, 37500.0, 40550.0, 43600.0, 46650.0, 49700.0, 52750.0, 55800.0, 58850.0, 61900.0, 64950.0, 68000.0, 71050.0, 74100.0, 77150.0, 80200.0, 83250.0, 86300.0, 89350.0, 92400.0, 95450.0, 98500.0, 101550.0, 104600.0, 107650.0, 110700.0, 113750.0, 116800.0, 119850.0, 122900.0, 125950.0, 129000.0, 132050.0, 135100.0, 138150.0, 141200.0, 144250.0, 147300.0, 150350.0, 153400.0, 156450.0, 159500.0, 162550.0, 165600.0, 168650.0, 171700.0, 174750.0, 177800.0, 180850.0, 183900.0, 186950.0, 190000.0, 193050.0, 196100.0, 199150.0, 202200.0, 205250.0, 208300.0, 211350.0, 214400.0, 217450.0, 220500.0, 223550.0, 226600.0, 229650.0, 232700.0, 235750.0, 238800.0, 241850.0, 244900.0, 247950.0, 251000.0, 254050.0, 257100.0, 260150.0, 263200.0, 266250.0, 269300.0, 272350.0, 275400.0, 278450.0, 281500.0, 284550.0, 287600.0, 290650.0, 293700.0, 296750.0, 299800.0, 302850.0, 305900.0, 308950.0, 312000.0, 315050.0, 318100.0, 321150.0, 324200.0, 327250.0, 330300.0]
y14 = [1.3838, 1.3728, 1.3669, 1.3611, 1.3538, 1.3509, 1.3466, 1.3344, 1.3419, 1.3218, 1.3217, 1.3148, 1.2953, 1.3204, 1.3249, 1.2997, 1.2726, 1.2820, 1.2397, 1.2568, 1.2225, 1.2318, 1.1903, 1.1936, 1.2112, 1.2026, 1.0954, 1.1587, 1.1085, 1.1258, 1.1842, 1.0877, 1.0335, 1.0749, 1.0666, 1.1008, 1.0102, 0.9499, 0.9946, 0.9652, 0.9076, 0.9927, 0.9800, 0.9260, 0.8246, 0.9103, 0.9498, 1.0097, 0.9100, 0.9466, 0.8185, 0.8724, 0.8955, 0.8707, 1.0020, 0.9819, 0.9584, 0.8463, 0.9204, 0.7740, 0.9061, 1.0330, 0.9509, 0.8584, 0.9498, 0.8168, 0.7975, 0.8101, 0.7865, 0.8213, 0.7994, 0.8140, 0.7875, 0.7642, 0.8536, 0.8900, 0.8224, 0.8703, 0.7429, 0.7960, 0.8406, 0.7799, 0.8013, 0.7234, 0.8864, 0.8825, 0.7419, 0.7952, 0.7429, 0.8260, 0.7637, 0.8983, 0.8659, 0.7723, 0.7783, 0.8492, 0.8781, 0.8103, 0.7186, 0.6949, 0.8044, 0.7627, 0.7972, 0.7860, 0.8336, 0.8297]

# 2-layers, 4-qubits, freeze = 70%
x17 = [1650.0, 2100.0, 2550.0, 3000.0, 3450.0, 3900.0, 4350.0, 4800.0, 5250.0, 5700.0, 6150.0, 6600.0, 7050.0, 7500.0, 7950.0, 8400.0, 8850.0, 9300.0, 9750.0, 10200.0, 10650.0, 11100.0, 11550.0, 12000.0, 12450.0, 12900.0, 13350.0, 13800.0, 14250.0, 14700.0, 15150.0, 15600.0, 16050.0, 16500.0, 16950.0, 17400.0, 17850.0, 18300.0, 18750.0, 19200.0, 19650.0, 20100.0, 20550.0, 21000.0, 21450.0, 21900.0, 22350.0, 22800.0, 23250.0, 23700.0, 24150.0, 24600.0, 25050.0, 25500.0, 25950.0, 26400.0, 26850.0, 27300.0, 27750.0, 28200.0, 28650.0, 29100.0, 29550.0, 30000.0, 30450.0, 30900.0, 31350.0, 31800.0, 32250.0, 32700.0, 33150.0, 33600.0, 34050.0, 34500.0, 34950.0, 35400.0, 35850.0, 36300.0, 36750.0, 37200.0, 37650.0, 38100.0, 38550.0, 39000.0, 39450.0, 39900.0, 40350.0, 40800.0, 41250.0, 41700.0, 42150.0, 42600.0, 43050.0, 43500.0, 43950.0, 44400.0, 44850.0, 45300.0, 45750.0, 46200.0, 46650.0, 47100.0, 47550.0, 48000.0, 48450.0, 48900.0, 49350.0, 49800.0, 50250.0, 50700.0, 51150.0, 51600.0]
y17 = [0.6681, 0.7033, 0.6174, 0.5805, 0.5951, 0.5499, 0.5558, 0.5007, 0.4851, 0.4435, 0.4038, 0.4609, 0.3973, 0.3944, 0.3771, 0.3377, 0.3825, 0.3919, 0.3793, 0.3444, 0.3902, 0.4337, 0.3542, 0.4090, 0.3459, 0.3050, 0.4147, 0.3222, 0.3009, 0.3855, 0.3339, 0.3530, 0.3491, 0.3324, 0.4053, 0.3646, 0.3846, 0.3637, 0.3764, 0.4003, 0.3259, 0.3078, 0.2970, 0.3638, 0.2862, 0.2965, 0.2978, 0.3128, 0.3000, 0.2678, 0.3378, 0.2892, 0.2227, 0.2929, 0.2262, 0.2308, 0.2194, 0.1463, 0.2463, 0.1701, 0.1668, 0.1558, 0.1317, 0.1982, 0.2017, 0.1245, 0.1053, 0.1066, 0.1460, 0.0941, 0.1039, 0.1455, 0.1497, 0.1363, 0.1113, 0.1359, 0.1120, 0.0820, 0.0943, 0.1207, 0.0846, 0.1573, 0.1203, 0.1310, 0.1336, 0.1185, 0.1277, 0.0887, 0.1377, 0.0918, 0.0815, 0.1208, 0.0992, 0.1020, 0.1070, 0.0672, 0.1761, 0.1416, 0.1117, 0.0823, 0.1186, 0.1327, 0.1021, 0.1565, 0.0607, 0.1015, 0.1825, 0.0918, 0.1038, 0.1104, 0.0809, 0.1072]

"""Baseline Adam"""
# 5-layers, 10-qubits
x15 = [10050, 20100, 30150, 40200, 50250, 60300, 70350, 80400, 90450, 100500,
     110550, 120600, 130650, 140700, 150750, 160800, 170850, 180900, 190950, 201000,
     211050, 221100, 231150, 241200, 251250, 261300, 271350, 281400, 291450, 301500,
     311550, 321600, 331650, 341700, 351750, 361800, 371850, 381900, 391950, 402000,
     412050, 422100, 432150, 442200, 452250, 462300, 472350, 482400, 492450, 502500,
     512550, 522600, 532650, 542700, 552750, 562800, 572850, 582900, 592950, 603000,
     613050, 623100, 633150, 643200, 653250, 663300, 673350, 683400, 693450, 703500,
     713550, 723600, 733650]
y15 = [1.3838, 1.3690, 1.3614, 1.3534, 1.3476, 1.3462, 1.3412, 1.3273, 1.3372, 1.3113,
     1.3144, 1.3048, 1.2888, 1.3169, 1.3203, 1.2991, 1.2758, 1.2868, 1.2432, 1.2687,
     1.2492, 1.2528, 1.2285, 1.2269, 1.2404, 1.2371, 1.1541, 1.2012, 1.1632, 1.1682,
     1.2194, 1.1419, 1.1170, 1.1416, 1.1443, 1.1543, 1.0814, 1.0485, 1.0837, 1.0565,
     1.0035, 1.0616, 1.0700, 1.0317, 0.9378, 0.9755, 1.0185, 1.0695, 0.9708, 0.9958,
     0.8797, 0.9165, 0.9377, 0.9043, 1.0455, 1.0132, 0.9733, 0.8740, 0.9261, 0.7959,
     0.9404, 1.0638, 0.9654, 0.8617, 0.9954, 0.8239, 0.8005, 0.7917, 0.7734, 0.8353,
     0.7581, 0.7916, 0.7493]

# 2-layers, 4-qubits
x18 = [1650, 3300, 4950, 6600, 8250, 9900, 11550, 13200, 14850, 16500, 18150, 19800, 21450, 23100, 24750, 26400, 28050, 29700, 31350, 33000, 34650, 36300, 37950, 39600, 41250, 42900, 44550, 46200, 47850, 49500, 51150, 52800, 54450, 56100, 57750, 59400, 61050, 62700, 64350, 66000, 67650, 69300, 70950, 72600, 74250, 75900, 77550, 79200, 80850, 82500, 84150, 85800, 87450, 89100, 90750, 92400, 94050, 95700, 97350, 99000, 100650, 102300, 103950, 105600, 107250, 108900, 110550, 112200, 113850, 115500, 117150, 118800, 120450, 122100, 123750, 125400, 127050, 128700, 130350, 132000, 133650, 135300, 136950, 138600, 140250, 141900, 143550, 145200, 146850, 148500, 150150, 151800, 153450, 155100, 156750, 158400, 160050, 161700, 163350, 165000, 166650, 168300, 169950, 171600, 173250, 174900]
y18 = [0.6681, 0.7015, 0.6102, 0.5755, 0.5914, 0.5441, 0.5492, 0.4910, 0.4869, 0.4540, 0.4138, 0.4779, 0.4233, 0.4226, 0.4116, 0.3717, 0.4000, 0.4119, 0.4010, 0.3665, 0.4120, 0.4501, 0.3735, 0.4304, 0.3576, 0.3148, 0.4390, 0.3471, 0.3217, 0.4176, 0.3518, 0.3851, 0.3725, 0.3551, 0.4359, 0.3995, 0.4067, 0.3935, 0.3952, 0.4721, 0.3561, 0.3349, 0.3662, 0.4199, 0.3211, 0.3487, 0.3531, 0.3568, 0.3415, 0.3055, 0.3885, 0.3656, 0.2971, 0.3963, 0.3203, 0.3357, 0.3232, 0.2538, 0.3637, 0.2777, 0.2939, 0.2862, 0.2770, 0.2859, 0.3275, 0.3009, 0.2744, 0.2427, 0.2658, 0.2299, 0.2188, 0.2571, 0.2599, 0.1945, 0.2148, 0.2372, 0.1989, 0.1704, 0.1607, 0.1735, 0.1361, 0.1913, 0.1762, 0.1652, 0.1837, 0.1532, 0.1661, 0.1412, 0.1645, 0.1280, 0.1228, 0.1571, 0.1330, 0.1184, 0.1266, 0.0931, 0.1821, 0.1563, 0.1212, 0.1063, 0.1293, 0.1409, 0.1164, 0.1637, 0.0710, 0.1098]

"""Baseline SPSA"""
x16 = [100, 200, 300, 400, 500, 600, 700, 800, 900, 1000, 1100, 1200, 1300, 1400, 1500, 1600, 1700, 1800, 1900, 2000, 2100, 2200, 2300, 2400, 2500, 2600, 2700, 2800, 2900, 3000, 3100, 3200, 3300, 3400, 3500, 3600, 3700, 3800, 3900, 4000, 4100, 4200, 4300, 4400, 4500, 4600, 4700, 4800, 4900, 5000, 5100, 5200, 5300, 5400, 5500, 5600, 5700, 5800, 5900, 6000, 6100, 6200, 6300, 6400, 6500, 6600, 6700, 6800, 6900, 7000, 7100, 7200, 7300, 7400, 7500, 7600, 7700, 7800, 7900, 8000, 8100, 8200, 8300, 8400, 8500, 8600, 8700, 8800, 8900, 9000, 9100, 9200, 9300, 9400, 9500, 9600, 9700, 9800, 9900, 10000, 10100, 10200, 10300, 10400, 10500, 10600, 10700, 10800, 10900, 11000, 11100, 11200, 11300, 11400, 11500, 11600, 11700, 11800, 11900, 12000, 12100, 12200, 12300, 12400, 12500, 12600, 12700, 12800, 12900, 13000, 13100, 13200, 13300, 13400, 13500, 13600, 13700, 13800, 13900, 14000, 14100, 14200, 14300, 14400, 14500, 14600, 14700, 14800, 14900, 15000, 15100, 15200, 15300, 15400, 15500, 15600, 15700, 15800, 15900, 16000, 16100, 16200, 16300, 16400, 16500, 16600, 16700, 16800, 16900, 17000, 17100, 17200, 17300, 17400, 17500, 17600, 17700, 17800, 17900, 18000, 18100, 18200, 18300, 18400, 18500, 18600, 18700, 18800, 18900, 19000, 19100, 19200, 19300, 19400, 19500, 19600, 19700, 19800, 19900, 20000, 20100, 20200, 20300, 20400, 20500, 20600, 20700, 20800, 20900, 21000, 21100, 21200, 21300, 21400, 21500, 21600, 21700, 21800, 21900, 22000, 22100, 22200, 22300, 22400, 22500, 22600, 22700, 22800, 22900, 23000, 23100, 23200, 23300, 23400, 23500, 23600, 23700, 23800, 23900, 24000, 24100, 24200, 24300, 24400, 24500, 24600, 24700, 24800, 24900, 25000, 25100, 25200, 25300, 25400, 25500, 25600, 25700, 25800, 25900, 26000, 26100, 26200, 26300, 26400, 26500, 26600, 26700, 26800, 26900, 27000, 27100, 27200, 27300, 27400, 27500, 27600, 27700, 27800, 27900, 28000, 28100, 28200, 28300, 28400, 28500, 28600, 28700, 28800, 28900, 29000, 29100, 29200, 29300, 29400, 29500, 29600, 29700, 29800, 29900, 30000, 30100, 30200, 30300, 30400, 30500, 30600, 30700, 30800, 30900, 31000, 31100, 31200, 31300, 31400, 31500, 31600, 31700, 31800, 31900, 32000, 32100, 32200, 32300, 32400, 32500, 32600, 32700, 32800, 32900, 33000, 33100, 33200, 33300, 33400, 33500, 33600, 33700, 33800, 33900, 34000, 34100, 34200, 34300, 34400, 34500, 34600, 34700, 34800, 34900, 35000, 35100, 35200, 35300, 35400, 35500, 35600, 35700, 35800, 35900, 36000, 36100, 36200, 36300, 36400, 36500, 36600, 36700, 36800, 36900, 37000, 37100, 37200, 37300, 37400, 37500, 37600, 37700, 37800, 37900, 38000, 38100, 38200, 38300, 38400, 38500, 38600, 38700, 38800, 38900, 39000, 39100, 39200, 39300, 39400, 39500, 39600, 39700, 39800, 39900, 40000, 40100, 40200, 40300, 40400, 40500, 40600, 40700, 40800, 40900, 41000, 41100, 41200, 41300, 41400, 41500, 41600, 41700, 41800, 41900, 42000, 42100, 42200, 42300, 42400, 42500, 42600, 42700, 42800, 42900, 43000, 43100, 43200, 43300, 43400, 43500, 43600, 43700, 43800, 43900, 44000, 44100, 44200, 44300, 44400, 44500, 44600, 44700, 44800, 44900, 45000, 45100, 45200, 45300, 45400, 45500, 45600, 45700, 45800, 45900, 46000, 46100, 46200, 46300, 46400, 46500, 46600, 46700, 46800, 46900, 47000, 47100, 47200, 47300, 47400, 47500, 47600, 47700, 47800, 47900, 48000, 48100, 48200, 48300, 48400, 48500, 48600, 48700, 48800, 48900, 49000, 49100, 49200, 49300, 49400, 49500, 49600, 49700, 49800, 49900, 50000, 50100]
y16 = [0.7017, 0.69, 0.5442, 0.5213, 0.5435, 0.5519, 0.5636, 0.5228, 0.4973, 0.549, 0.4832, 0.4797, 0.5038, 0.5175, 0.4359, 0.468, 0.5439, 0.4315, 0.4902, 0.3929, 0.4508, 0.4841, 0.4672, 0.4243, 0.4323, 0.3913, 0.4955, 0.4313, 0.4053, 0.4469, 0.4225, 0.3996, 0.4219, 0.4027, 0.4533, 0.4547, 0.4707, 0.4059, 0.4416, 0.4393, 0.4387, 0.4107, 0.3856, 0.4392, 0.4206, 0.4762, 0.4176, 0.402, 0.4246, 0.4049, 0.4244, 0.3991, 0.399, 0.4208, 0.4597, 0.501, 0.4076, 0.3717, 0.3818, 0.3535, 0.3756, 0.3718, 0.4233, 0.4298, 0.3815, 0.4002, 0.3649, 0.4543, 0.3774, 0.4654, 0.4329, 0.3958, 0.4301, 0.41, 0.372, 0.3945, 0.3565, 0.4395, 0.3733, 0.389, 0.4189, 0.4319, 0.3292, 0.3448, 0.4319, 0.4052, 0.394, 0.4114, 0.3892, 0.4047, 0.3705, 0.3745, 0.3504, 0.4304, 0.3671, 0.3786, 0.4263, 0.4363, 0.407, 0.3947, 0.282, 0.4467, 0.4495, 0.4307, 0.4658, 0.3693, 0.405, 0.3787, 0.4413, 0.3409, 0.369, 0.415, 0.338, 0.432, 0.3815, 0.3949, 0.4265, 0.3541, 0.4546, 0.4188, 0.3798, 0.4049, 0.4263, 0.4371, 0.3831, 0.4169, 0.2942, 0.3545, 0.3507, 0.4034, 0.3344, 0.4251, 0.4202, 0.419, 0.3418, 0.3469, 0.363, 0.3779, 0.3687, 0.4438, 0.388, 0.3188, 0.3784, 0.3739, 0.3878, 0.394, 0.3347, 0.3518, 0.3702, 0.4491, 0.3186, 0.3696, 0.455, 0.4343, 0.3857, 0.4138, 0.3659, 0.4183, 0.3316, 0.4028, 0.3946, 0.382, 0.4496, 0.3288, 0.3717, 0.3774, 0.3962, 0.3674, 0.3949, 0.3785, 0.3719, 0.3826, 0.3417, 0.4229, 0.358, 0.3756, 0.4291, 0.3882, 0.3506, 0.3759, 0.383, 0.3703, 0.3471, 0.4005, 0.3763, 0.345, 0.4102, 0.346, 0.4094, 0.3843, 0.3505, 0.3761, 0.3654, 0.3677, 0.435, 0.377, 0.3349, 0.3883, 0.4006, 0.3754, 0.3621, 0.4048, 0.3497, 0.3248, 0.3577, 0.4116, 0.3449, 0.4229, 0.4122, 0.431, 0.3391, 0.3765, 0.3954, 0.3796, 0.3884, 0.4144, 0.4346, 0.4097, 0.3816, 0.3347, 0.4283, 0.3377, 0.3583, 0.3875, 0.3422, 0.3651, 0.3685, 0.3519, 0.3911, 0.3682, 0.3888, 0.3687, 0.3922, 0.4558, 0.374, 0.4091, 0.3754, 0.3251, 0.3151, 0.4319, 0.3953, 0.4375, 0.3445, 0.3999, 0.3565, 0.4134, 0.3446, 0.3911, 0.3046, 0.3882, 0.3868, 0.3714, 0.3965, 0.3609, 0.3299, 0.4072, 0.4062, 0.3788, 0.352, 0.4084, 0.3934, 0.3401, 0.3524, 0.3808, 0.3673, 0.4316, 0.3711, 0.3099, 0.3245, 0.3743, 0.4276, 0.3636, 0.4632, 0.35, 0.3468, 0.3769, 0.3513, 0.3991, 0.3482, 0.4863, 0.3485, 0.3886, 0.3789, 0.4113, 0.4124, 0.4195, 0.407, 0.3493, 0.3456, 0.4233, 0.4036, 0.4128, 0.3935, 0.3571, 0.3584, 0.2801, 0.3608, 0.367, 0.3759, 0.3399, 0.3834, 0.3998, 0.3959, 0.3809, 0.3398, 0.3596, 0.3283, 0.3344, 0.3836, 0.4109, 0.3584, 0.3341, 0.2966, 0.3551, 0.2926, 0.356, 0.4085, 0.3716, 0.3375, 0.3294, 0.3891, 0.3553, 0.2964, 0.3891, 0.3924, 0.3864, 0.4723, 0.4391, 0.4514, 0.4015, 0.3339, 0.4019, 0.3843, 0.4348, 0.3998, 0.4011, 0.4307, 0.3813, 0.3447, 0.3865, 0.3487, 0.348, 0.3672, 0.3702, 0.3657, 0.3219, 0.3597, 0.3369, 0.3473, 0.3237, 0.3797, 0.3354, 0.3554, 0.373, 0.2612, 0.3828, 0.3711, 0.3196, 0.3596, 0.3936, 0.379, 0.3475, 0.354, 0.4603, 0.3061, 0.3098, 0.4053, 0.3523, 0.3851, 0.3413, 0.4015, 0.3993, 0.3408, 0.4472, 0.3258, 0.3588, 0.3749, 0.3369, 0.4028, 0.3319, 0.4013, 0.3506, 0.4237, 0.3716, 0.3453, 0.3797, 0.3461, 0.3351, 0.4192, 0.3929, 0.3771, 0.3537, 0.364, 0.3885, 0.3767, 0.3497, 0.3569, 0.3744, 0.392, 0.4286, 0.309, 0.4302, 0.3249, 0.401, 0.3334, 0.32, 0.3607, 0.3532, 0.3375, 0.3714, 0.3273, 0.4174, 0.3865, 0.3685, 0.3437, 0.3469, 0.3756, 0.3491, 0.3348, 0.3142, 0.418, 0.3554, 0.3669, 0.425, 0.2973, 0.3548, 0.3524, 0.3857, 0.3897, 0.3999, 0.3761, 0.377, 0.3488, 0.3792, 0.3747, 0.3726, 0.357, 0.3802, 0.46, 0.3575, 0.3491, 0.3288, 0.3597, 0.3445, 0.3601, 0.341, 0.3233, 0.3298, 0.3553, 0.3709, 0.3895, 0.3247, 0.3503, 0.3417, 0.4403, 0.375, 0.4095, 0.3606, 0.4204, 0.3138, 0.3287, 0.3274, 0.3915, 0.356, 0.3666, 0.4061, 0.3102, 0.3645, 0.3477, 0.3561, 0.3308, 0.4434, 0.3779, 0.3403, 0.3483, 0.3516, 0.3254, 0.4061, 0.3559, 0.3329, 0.3973, 0.357, 0.329, 0.3433, 0.366, 0.3293, 0.3741, 0.379, 0.3125, 0.4194, 0.336, 0.3912, 0.3638, 0.3615, 0.3249, 0.351, 0.3366, 0.3502, 0.3579, 0.3042, 0.3562]

"""Plots"""
plt.figure(figsize=(10, 6))

# MNIST 10-qubit 5-layer
# plt.plot(bx, by, label='Baseline', linestyle='-')
# plt.plot(x7, y7, label='App1 80%', linestyle='-')
# plt.plot(x10, y10, label='App2 80%, Temp = 1000', linestyle='-')
# plt.plot(x11, y11, label='App3 70%', linestyle='-')
# plt.hlines(y=0.8, xmin=-1000, xmax=1500000, colors='red')


# MNIST 4-qubit, 2-layer
plt.plot(x17, y17, label='App3 Adam 70%', linestyle='-')
plt.plot(x16, y16, label='SPSA', linestyle='-')
plt.plot(x18, y18, label='Baseline Adam', linestyle='-')
plt.plot(x19, y19, label='App3', linestyle='-')
plt.plot(bx2, by2, label='Baseline', linestyle='-')


plt.title('Loss Decrease Over Forward Passes')
plt.xlabel('Number of Forward Passes')
plt.ylabel('Loss')

plt.legend()
plt.grid(True)
plt.show()
